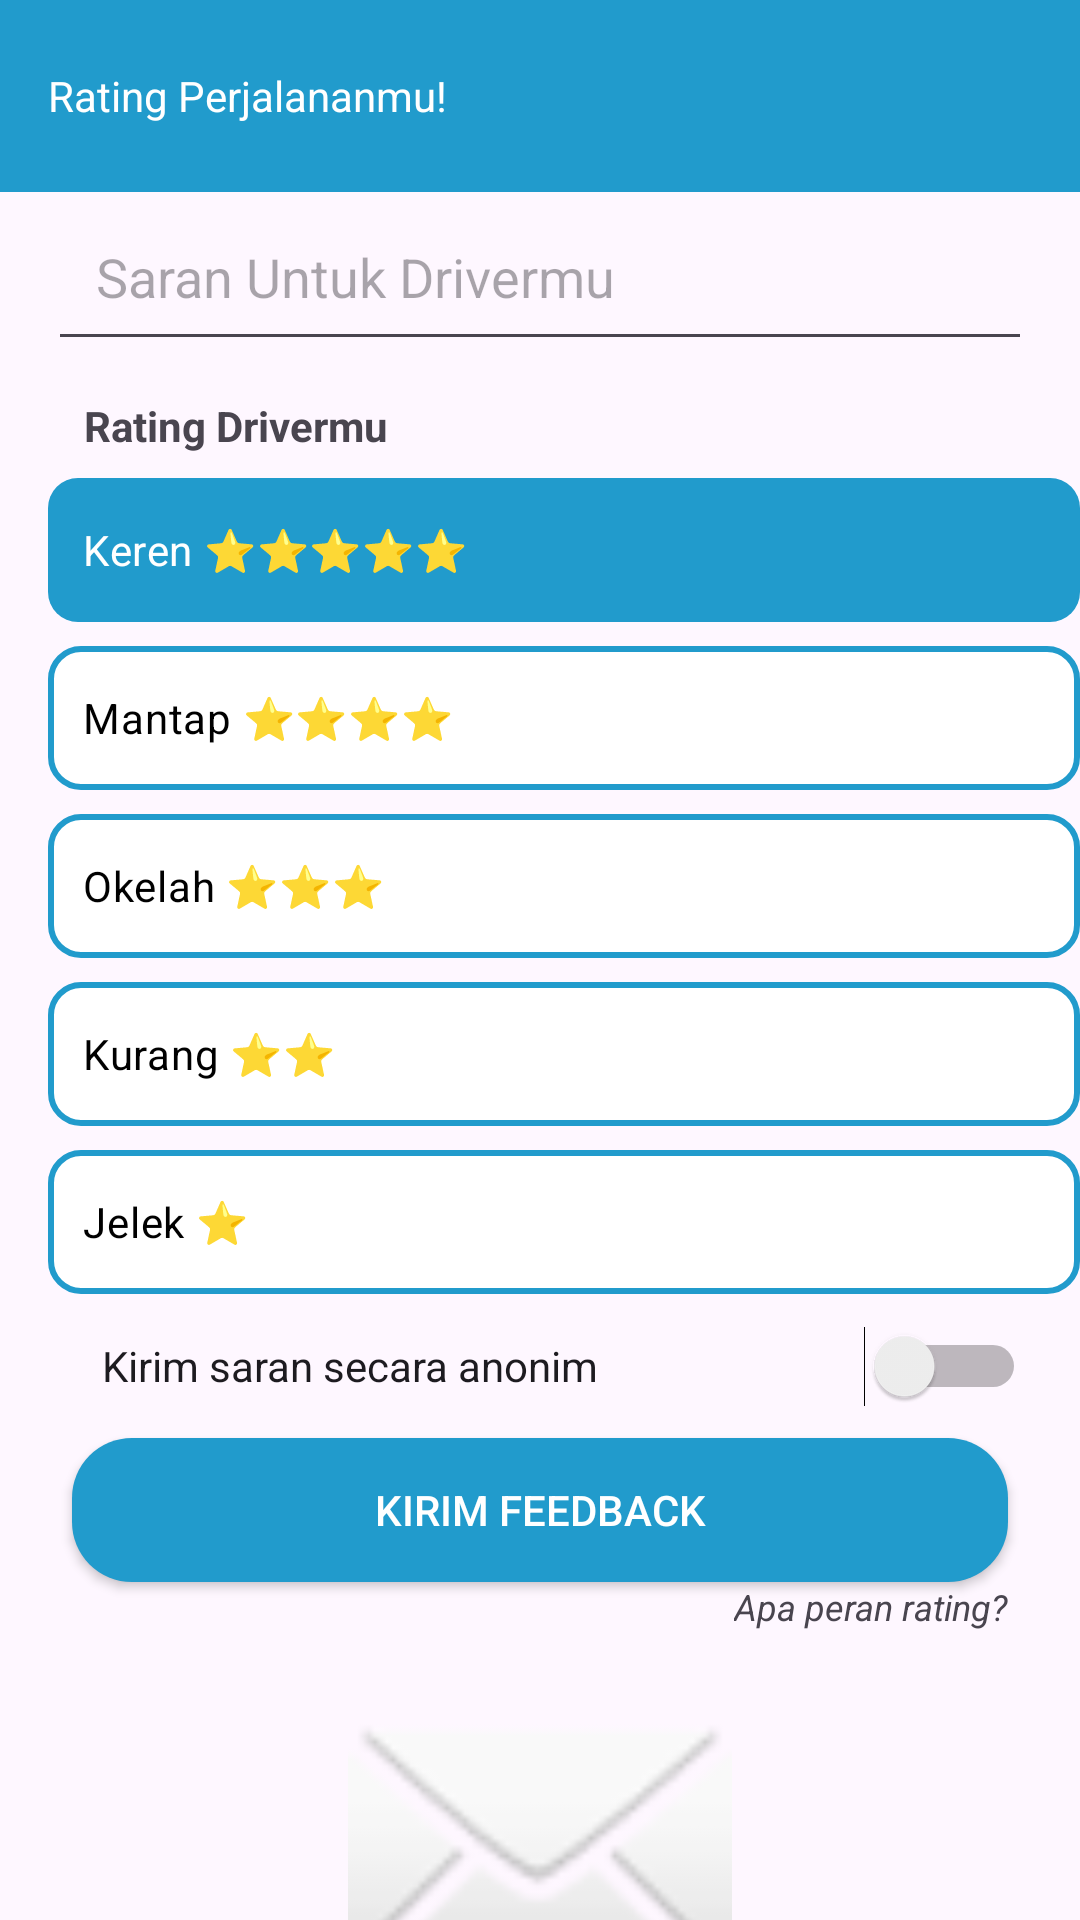

Layout XML and referenced resources for this Android screen:
<!-- AndroidManifest.xml: application theme Theme.BelajarLayout -->
<!-- res/layout/activity_main.xml -->
<?xml version="1.0" encoding="utf-8"?>
<androidx.constraintlayout.widget.ConstraintLayout xmlns:android="http://schemas.android.com/apk/res/android"
    xmlns:app="http://schemas.android.com/apk/res-auto"
    xmlns:tools="http://schemas.android.com/tools"
    android:id="@+id/main"
    android:layout_width="match_parent"
    android:layout_height="match_parent"
    tools:context=".MainActivity">

    <include
        android:id="@+id/toolbar_xml"
        layout="@layout/toolbar"
        app:layout_constraintTop_toTopOf="parent"
        app:layout_constraintLeft_toLeftOf="parent"/>

    <EditText
        android:id="@+id/tip_input"
        android:layout_width="match_parent"
        android:layout_height="wrap_content"
        android:layout_marginHorizontal="16dp"
        android:autofillHints="Nyetirnya lihai"
        android:hint="@string/saran_untuk_drivermu"
        android:inputType="number"
        android:padding="16dp"
        app:layout_constraintStart_toStartOf="parent"
        app:layout_constraintTop_toBottomOf="@id/toolbar_xml"
        tools:ignore="TextContrastCheck" />
    
    <TextView
        android:id="@+id/question"
        android:layout_width="wrap_content"
        android:layout_height="wrap_content"
        android:layout_marginStart="16dp"
        android:paddingLeft="12dp"
        android:paddingRight="12dp"
        android:paddingTop="12dp"
        android:text="@string/rating_drivermu"
        android:textStyle="bold"
        app:layout_constraintStart_toStartOf="parent"
        app:layout_constraintTop_toBottomOf="@id/tip_input" />
    
    <RadioGroup
        android:id="@+id/options"
        android:layout_width="match_parent"
        android:layout_height="wrap_content"
        android:layout_marginStart="16dp"
        android:orientation="vertical"
        android:checkedButton="@id/option_one"
        app:layout_constraintStart_toStartOf="parent"
        app:layout_constraintTop_toBottomOf="@id/question">

        <RadioButton
            android:id="@+id/option_one"
            android:layout_width="match_parent"
            android:layout_height="wrap_content"
            android:padding="12dp"
            android:layout_marginTop="8dp"
            android:layout_marginBottom="8dp"
            android:textColor="@drawable/text_color"
            android:button="@android:color/transparent"
            android:background="@drawable/radio_button"
            android:text="@string/keren" />

        <RadioButton
            android:id="@+id/option_two"
            android:layout_width="match_parent"
            android:layout_height="wrap_content"
            android:padding="12dp"
            android:layout_marginBottom="8dp"
            android:textColor="@drawable/text_color"
            android:button="@android:color/transparent"
            android:background="@drawable/radio_button"
            android:text="@string/mantap" />

        <RadioButton
            android:id="@+id/option_three"
            android:layout_width="match_parent"
            android:layout_height="wrap_content"
            android:padding="12dp"
            android:layout_marginBottom="8dp"
            android:textColor="@drawable/text_color"
            android:button="@android:color/transparent"
            android:background="@drawable/radio_button"
            android:text="@string/okelah" />

        <RadioButton
            android:id="@+id/option_four"
            android:layout_width="match_parent"
            android:layout_height="wrap_content"
            android:padding="12dp"
            android:layout_marginBottom="8dp"
            android:textColor="@drawable/text_color"
            android:button="@android:color/transparent"
            android:background="@drawable/radio_button"
            android:text="@string/kurang" />

        <RadioButton
            android:id="@+id/option_five"
            android:layout_width="match_parent"
            android:layout_height="wrap_content"
            android:padding="12dp"
            android:textColor="@drawable/text_color"
            android:button="@android:color/transparent"
            android:background="@drawable/radio_button"
            android:text="@string/jelek" />
    </RadioGroup>

    <Switch
        android:id="@+id/anonimosity"
        android:layout_width="0dp"
        android:layout_height="wrap_content"
        android:layout_marginHorizontal="6dp"
        android:checked="false"
        android:minHeight="48dp"
        android:padding="12dp"
        android:text="@string/kirim_saran_secara_anonim"
        app:layout_constraintEnd_toEndOf="parent"
        app:layout_constraintStart_toStartOf="@id/options"
        app:layout_constraintTop_toBottomOf="@id/options"
        tools:ignore="UseSwitchCompatOrMaterialXml" />

    <Button
        android:id="@+id/submit_button"
        app:layout_constraintTop_toBottomOf="@id/anonimosity"
        app:layout_constraintStart_toStartOf="parent"
        app:layout_constraintEnd_toEndOf="parent"
        android:textColor="@color/white"
        android:button="@android:color/transparent"
        android:background="@drawable/button"
        android:text="@string/kirim_feedback"
        android:layout_marginHorizontal="24dp"
        android:layout_width="0dp"
        android:layout_height="wrap_content"/>

    <TextView
        android:id="@+id/faq"
        android:layout_width="wrap_content"
        android:layout_height="wrap_content"
        android:text="@string/apa_peran_rating"
        android:textSize="12sp"
        android:textStyle="italic"
        app:layout_constraintEnd_toEndOf="@id/submit_button"
        app:layout_constraintTop_toBottomOf="@id/submit_button" />

    <ImageView
        android:id="@+id/imageView"
        app:layout_constraintStart_toStartOf="parent"
        app:layout_constraintEnd_toEndOf="parent"
        android:layout_width="128dp"
        android:layout_height="128dp"
        android:layout_margin="12dp"
        app:srcCompat="@android:drawable/ic_dialog_email"
        app:layout_constraintTop_toBottomOf="@id/faq"
        android:contentDescription="@string/contoh_gambar" />

</androidx.constraintlayout.widget.ConstraintLayout>
<!-- res/layout/toolbar.xml (included above) -->
<?xml version="1.0" encoding="utf-8"?>
<androidx.appcompat.widget.Toolbar xmlns:android="http://schemas.android.com/apk/res/android"
    android:layout_width="match_parent"
    android:layout_height="wrap_content"
    android:background="@color/material_dynamic_primary60"
    android:elevation="8dp"
    >

    <TextView
        android:id="@+id/title"
        android:text="Rating Perjalananmu!"
        android:textColor="@color/white"
        android:layout_width="match_parent"
        android:layout_height="match_parent"/>

</androidx.appcompat.widget.Toolbar>
<!-- resources referenced by this layout -->
<resources>
  <!-- drawable button (drawable) -->
  <?xml version="1.0" encoding="utf-8"?>
  <shape android:shape="rectangle" xmlns:android="http://schemas.android.com/apk/res/android">
      <solid android:color="@color/material_dynamic_primary60" />
      <corners android:radius="20dp" />
  </shape>
  <!-- drawable radio_button (drawable) -->
  <?xml version="1.0" encoding="utf-8"?>
  <selector xmlns:android="http://schemas.android.com/apk/res/android">
      <item android:drawable="@drawable/radio_unchecked" android:state_checked="false"/>
      <item android:drawable="@drawable/radio_checked" android:state_checked="true"/>
  </selector>
  <!-- drawable text_color (drawable) -->
  <?xml version="1.0" encoding="utf-8"?>
  <selector xmlns:android="http://schemas.android.com/apk/res/android">
      <item android:state_checked="true"
          android:color="@color/white"
          android:textStyle="bold"/>
  
      <item android:state_checked="false"
          android:color="@color/black"/>
  
  </selector>
  <string name="apa_peran_rating">Apa peran rating?</string>
  <string name="contoh_gambar">contoh gambar</string>
  <string name="jelek">Jelek ⭐</string>
  <string name="keren">Keren ⭐⭐⭐⭐⭐</string>
  <string name="kirim_feedback">Kirim Feedback</string>
  <string name="kirim_saran_secara_anonim">Kirim saran secara anonim</string>
  <string name="kurang">Kurang ⭐⭐</string>
  <string name="mantap">Mantap ⭐⭐⭐⭐</string>
  <string name="okelah">Okelah ⭐⭐⭐</string>
  <string name="rating_drivermu">Rating Drivermu</string>
  <string name="saran_untuk_drivermu">Saran Untuk Drivermu</string>
  <style name="Theme.BelajarLayout" parent="Base.Theme.BelajarLayout" />
  <!-- drawable radio_unchecked (drawable) -->
  <?xml version="1.0" encoding="utf-8"?>
  <shape android:shape="rectangle" xmlns:android="http://schemas.android.com/apk/res/android">
      <solid android:color="@color/white"/>
      <stroke android:width="2dp" android:color="@color/material_dynamic_primary60"/>
      <corners android:radius="10dp"/>
  </shape>
  <!-- drawable radio_checked (drawable) -->
  <?xml version="1.0" encoding="utf-8"?>
  <shape android:shape="rectangle" xmlns:android="http://schemas.android.com/apk/res/android">
      <solid android:color="@color/material_dynamic_primary60"/>
      <corners android:radius="10dp"/>
  </shape>
  <style name="Base.Theme.BelajarLayout" parent="Theme.Material3.DayNight.NoActionBar">
          
          
      </style>
  <!-- not gathered from this repository: default colours our renderer supplied (Android Studio template values) -->
  <color name="black">#FF000000</color>
  <color name="white">#FFFFFFFF</color>
</resources>
